Run: headless pygame with SDL's dummy video driver; simulated clock (each Clock.tick advances the game by its frame time, no real sleeping); random seed 0; keys injected as events and as key.get_pressed() state; mouse plan: one left click at the window centre at the start of phase 2, then a move to the lower-right quarter at the start of phase 3.
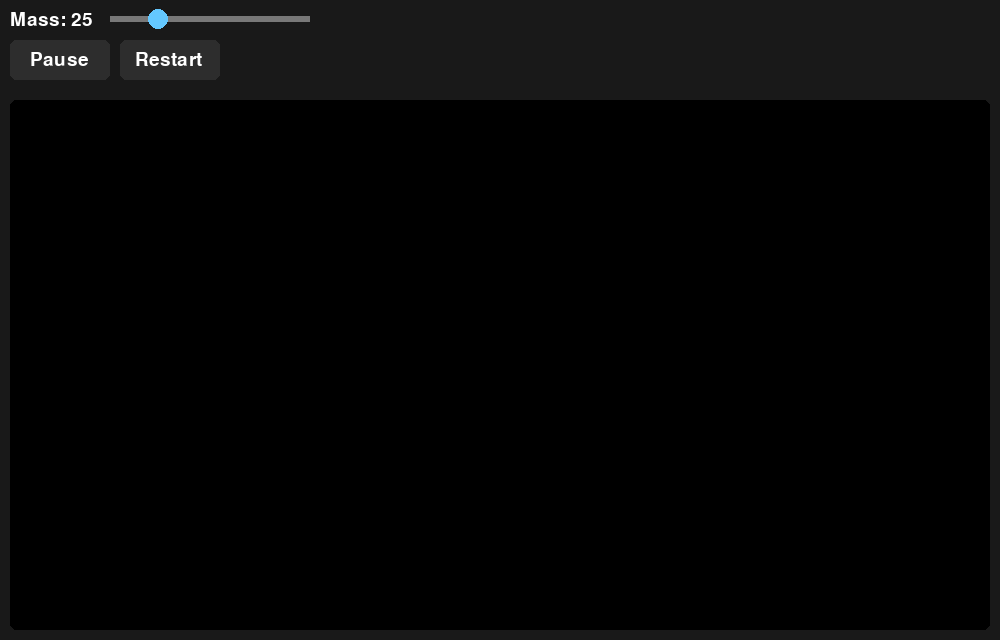
Frame 1 of 4 · flips 1–60 · no input
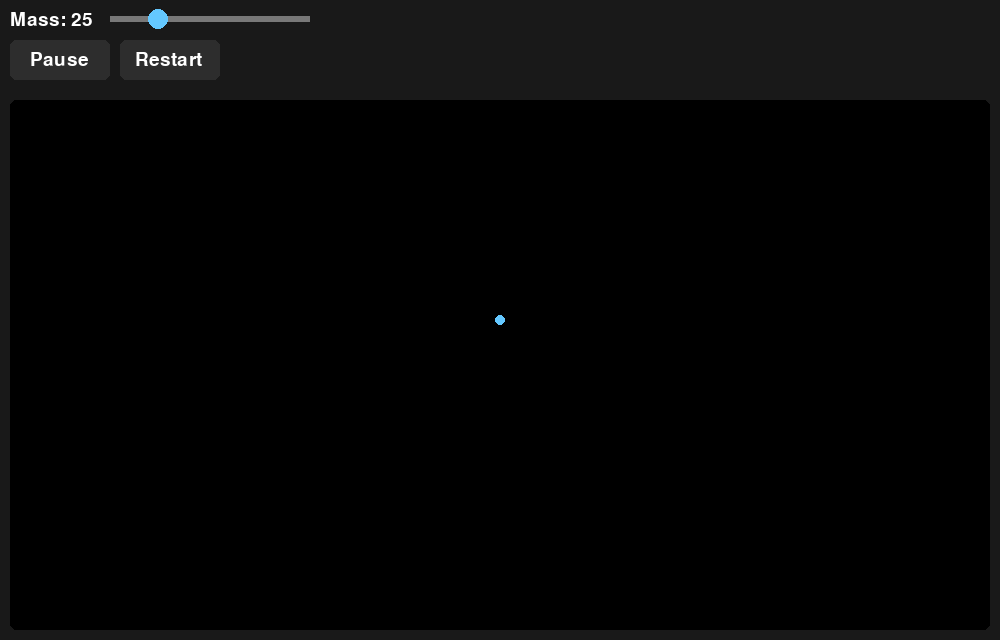
Frame 2 of 4 · flips 61–180 · clicked the window centre · tapped SPACE, RETURN · held RIGHT (→), D
Frame 3 of 4 · flips 181–300 · moved the mouse to the lower-right quarter · held DOWN (↓), S · screen unchanged from frame 2, image omitted
Frame 4 of 4 · flips 301–420 · held LEFT (←), A, UP (↑), W · screen unchanged from frame 3, image omitted

The pygame program that drew these frames:


import pygame
import math

# =========================
# 1. INITIALIZATION & SETTINGS
# =========================
pygame.init()

WIDTH, HEIGHT = 1000, 640
FPS = 60

G = 1


screen = pygame.display.set_mode((WIDTH, HEIGHT))
pygame.display.set_caption("Space Gravity Simulator")

clock = pygame.time.Clock()
font = pygame.font.Font(None, 28)

BLACK = (0, 0, 0)
BGC = (25, 25, 25)
WHITE = (255, 255, 255)
BLUE = (100, 200, 255)
GRAY = (120, 120, 120)
DARK_GRAY = (45, 45, 45)

# =========================
# 2. PARTICLE CLASS
# =========================
class Particle:
    def __init__(self, x, y, mass):
        self.x = float(x)
        self.y = float(y)
        self.mass = mass
        self.radius = max(3, math.sqrt(mass))

        # Motion
        self.vx = 0.0
        self.vy = 0.0

        self.ax = 0.0
        self.ay = 0.0

    def draw(self, surface):
        pygame.draw.circle(
            surface,
            BLUE,
            (int(self.x), int(self.y)),
            int(self.radius)
        )


# =========================
# 3. SIMULATION STATE
# =========================
particles = []

running = True
paused = False

mass = 25
MIN_MASS = 1
MAX_MASS = 100

# Slider geometry
slider = pygame.Rect(110, 16, 200, 6)
slider_dragging = False

# Buttons
play_button = pygame.Rect(10, 40, 100, 40)
restart_button = pygame.Rect(120, 40, 100, 40)

world = pygame.Rect(10, 100, WIDTH - 20, HEIGHT - 110)


# =========================
# 4. UI DRAWING
# =========================
def draw_text(text, x, y, color=WHITE):
    image = font.render(text, True, color)
    screen.blit(image, (x, y))


def draw_ui():
    # Mass slider
    draw_text(f"Mass: {mass}", 10, 10)

    pygame.draw.rect(screen, GRAY, slider)

    slider_x = slider.x + (
        (mass - MIN_MASS) / (MAX_MASS - MIN_MASS)
    ) * slider.width

    pygame.draw.circle(
        screen,
        BLUE,
        (int(slider_x), slider.centery),
        10
    )

    # Play / Pause button
    pygame.draw.rect(
        screen,
        DARK_GRAY,
        play_button,
        border_radius=6
    )
    draw_text(
        "Resume" if paused else "Pause",
        play_button.x + 13 if paused else play_button.x + 20,
        play_button.y + 10
    )

    # Restart button
    pygame.draw.rect(
        screen,
        DARK_GRAY,
        restart_button,
        border_radius=6
    )
    draw_text("Restart", restart_button.x + 15, restart_button.y + 10)

    pygame.draw.rect(screen, BLACK, world, border_radius=6)




# =========================
# 5. INPUT HANDLING
# =========================
def update_mass_from_mouse(mouse_x):
    global mass

    ratio = (mouse_x - slider.x) / slider.width
    ratio = max(0, min(1, ratio))

    mass = round(
        MIN_MASS + ratio * (MAX_MASS - MIN_MASS)
    )


# =========================
# 6. MAIN LOOP
# =========================
while running:
    dt = clock.tick(FPS) / 100

    # ---- Events ----
    for event in pygame.event.get():

        if event.type == pygame.QUIT:
            running = False

        elif event.type == pygame.MOUSEBUTTONDOWN:
            mouse_pos = event.pos

            if slider.collidepoint(mouse_pos) or (
                math.hypot(
                    mouse_pos[0] - (
                        slider.x
                        + (mass - MIN_MASS)
                        / (MAX_MASS - MIN_MASS)
                        * slider.width
                    ),
                    mouse_pos[1] - slider.centery
                ) <= 15
            ):
                slider_dragging = True
                update_mass_from_mouse(mouse_pos[0])

            elif play_button.collidepoint(mouse_pos):
                paused = not paused

            elif restart_button.collidepoint(mouse_pos):
                particles.clear()
                paused = False

            elif world.collidepoint(mouse_pos):
                # Spawn a particle in the simulation area
                particles.append(
                    Particle(mouse_pos[0], mouse_pos[1], mass)
                )

        elif event.type == pygame.MOUSEBUTTONUP:
            slider_dragging = False

        elif event.type == pygame.MOUSEMOTION:
            if slider_dragging:
                update_mass_from_mouse(event.pos[0])

    # ---- Physics ----
    if not paused:
        # TODO 1: Calculate gravitational acceleration
        # between every pair of particles.
        for p1 in particles:
            p1.ax = 0.0
            p1.ay = 0.0

            for p2 in particles:
                if p1 == p2:
                    continue

                dist = ((p1.x - p2.x)**2 + (p1.y - p2.y)**2)**0.5 + 0.0000000001

                a = G * p2.mass/dist**2

                p1.ax += a * (p2.x - p1.x)/dist
                p1.ay += a * (p2.y - p1.y)/dist


        # TODO 2: Update particle velocities using dt.
        for p in particles:
            p.vx += p.ax * dt
            p.vy += p.ay * dt


        # TODO 3: Update particle positions using dt.
        for p in particles:
            p.x += p.vx * dt
            p.y += p.vy * dt

        for p1_idx in range(len(particles)):
            for p2_idx in range(p1_idx + 1, len(particles)):
                
                p1 = particles[p1_idx]
                p2 = particles[p2_idx]

                dx = p2.x - p1.x
                dy = p2.y - p1.y

                dist = ((dx)**2 + (dy)**2)**0.5 + 0.0000000001
                overlap = p1.radius + p2.radius - dist
                if overlap > 0:
                    
                    nx = (dx)/dist
                    ny = (dy)/dist

                    p1.x -= nx*overlap/2
                    p1.y -= ny*overlap/2

                    p2.x += nx*overlap/2
                    p2.y += ny*overlap/2

                    rvx = p2.vx - p1.vx
                    rvy = p2.vy - p1.vy

                    relative_speed = rvx * nx + rvy * ny

                    if relative_speed < 0:
                        restitution = 0.9

                        inv_m1 = 1 / p1.mass
                        inv_m2 = 1 / p2.mass

                        j = -(1 + restitution) * relative_speed
                        j /= inv_m1 + inv_m2

                        impulse_x = j * nx
                        impulse_y = j * ny

                        p1.vx -= impulse_x / p1.mass
                        p1.vy -= impulse_y / p1.mass

                        p2.vx += impulse_x / p2.mass
                        p2.vy += impulse_y / p2.mass


#                     velo = ((p1.vx)**2 + (p1.vy)**2)**0.5
# 
#                     p1.vx -= nx * overlap/(2*dt)
#                     p1.vy -= ny * overlap/(2*dt)
# 
#                     p2.vx += nx * overlap/(2*dt)
#                     p2.vy += ny * overlap/(2*dt)


        pass

    # ---- Drawing ----
    screen.fill(BGC)

    draw_ui()

    for particle in particles:
        particle.draw(screen)


    pygame.display.flip()


# =========================
# 7. CLEANUP
# =========================
pygame.quit()
